The GitHub repository nteno555/bu-rise-research contains a labelled image folder "cork_oak_dataset" with 3 categories: healthy, Biscogniauxia, Phytophthora. Examples follow, each with its label.

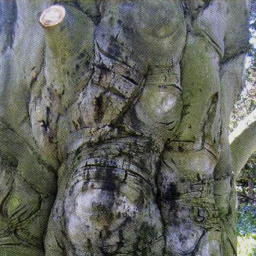
Label: Phytophthora

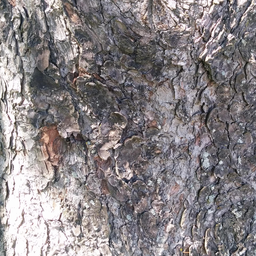
Label: healthy

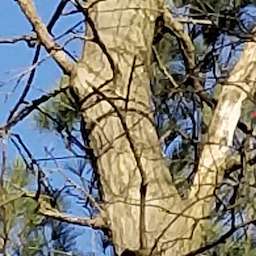
Label: Biscogniauxia

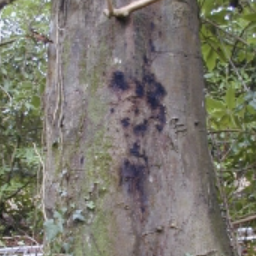
Label: Phytophthora

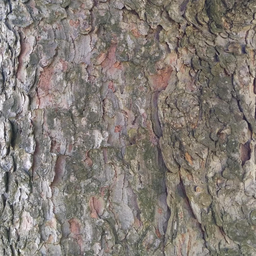
Label: healthy

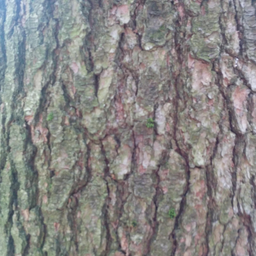
Label: healthy
